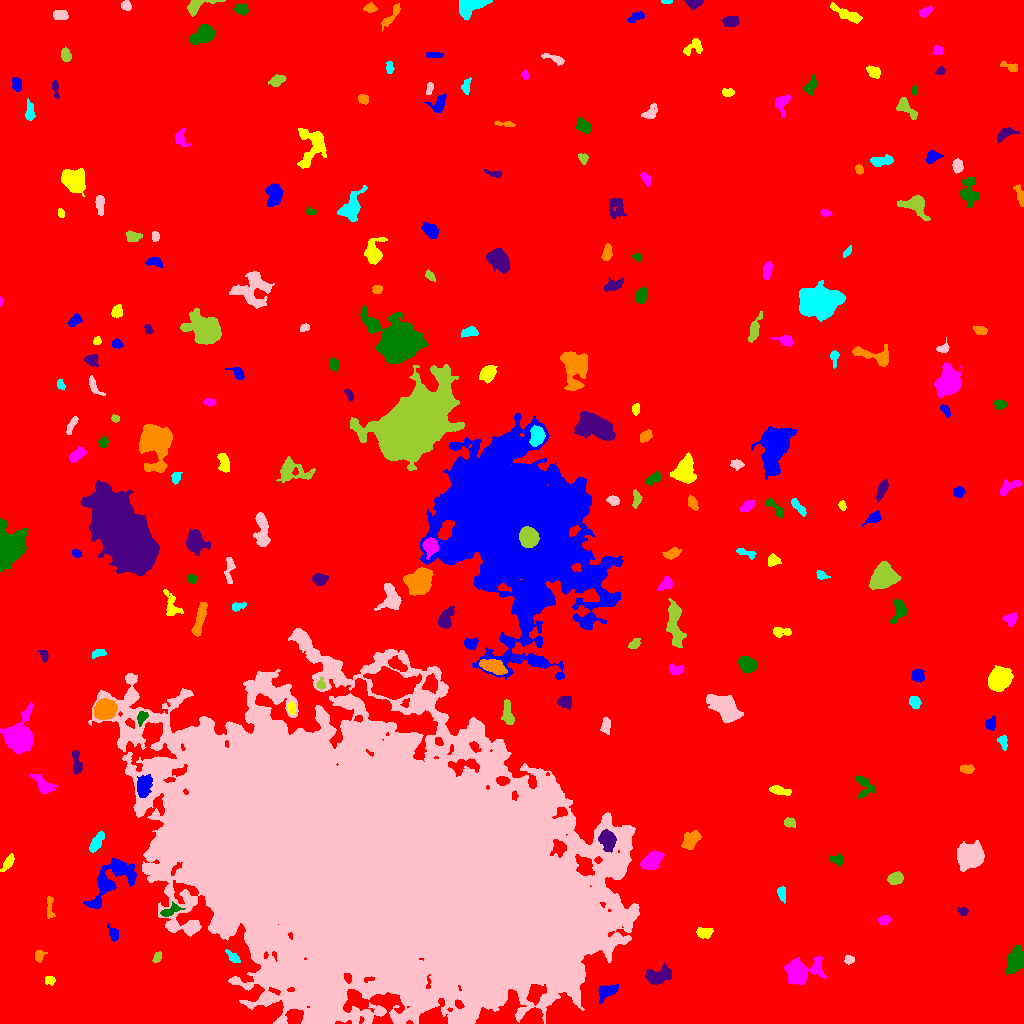

Source data for this figure (header and first rows):
ID, X, Y, A, B, theta, total_flux, mu_max, mu_median, mu_mean, R_fwhm, R_e, R10, R90, x_start, x_end, y_start, y_end, area, greylevel
0, 505.3, 534.5, 295.1, 285.2, -0.2959, 2884761, 21.0, 3.0, 3.414, 60.7, 245.7, 92.59, 398.6, 0, 1023, 0, 1023, 845037, 3.414
1, 607.1, 31.96, 5.181, 2.732, 0.4577, 978.0, 10.0, 4.0, 4.216, 5.698, 4.549, 1.784, 7.203, 598, 618, 20, 39, 232, 16.22
2, 49.44, 43.35, 2.506, 2.082, -0.1303, 185.0, 4.0, 2.0, 2.126, 4.222, 2.821, 1.128, 4.442, 45, 55, 38, 47, 87, 10.13
3, 798.7, 52.21, 8.609, 5.775, 0.1414, 4048, 16.0, 4.0, 5.935, 8.273, 7.225, 2.821, 12.28, 784, 827, 38, 67, 682, 12.94
4, 1015, 63.31, 5.637, 3.547, 1.268, 4243, 29.0, 9.0, 10.69, 5.89, 5.614, 2.185, 9.15, 1005, 1023, 49, 78, 397, 17.69
5, 657.4, 47.02, 6.518, 3.65, 0.2542, 1728, 12.0, 4.0, 4.854, 6.308, 5.614, 2.185, 9.062, 645, 671, 39, 61, 356, 12.85
6, 39.17, 67.61, 3.03, 2.172, 1.345, 217.0, 5.0, 2.0, 2.107, 3.7, 3.192, 1.128, 4.886, 35, 47, 61, 73, 103, 10.11
7, 234.1, 65.5, 4.062, 1.797, -0.6815, 350.0, 7.0, 3.0, 2.941, 3.7, 3.192, 1.262, 5.046, 225, 240, 61, 74, 119, 14.94
8, 849.2, 63.18, 2.132, 1.867, -0.1177, 152.0, 6.0, 1.0, 1.854, 2.585, 2.326, 0.7979, 4.107, 844, 854, 59, 68, 82, 10.85
9, 157.1, 65.9, 2.92, 1.722, 1.08, 230.0, 6.0, 3.0, 2.771, 3.656, 2.821, 1.128, 4.478, 152, 161, 61, 72, 83, 13.77
10, 987, 68.17, 2.522, 1.85, 0.1034, 235.0, 6.0, 3.0, 3.264, 4.068, 2.821, 1.128, 4.222, 982, 992, 65, 72, 72, 11.26
11, 113.2, 90.31, 3.598, 2.195, -1.157, 449.0, 8.0, 3.0, 3.454, 4.146, 3.385, 1.262, 5.557, 107, 118, 82, 100, 130, 12.45
12, 704.5, 91.4, 3.949, 2.382, 0.1107, 489.0, 6.0, 3.0, 3.095, 5.47, 3.827, 1.596, 5.836, 696, 713, 85, 96, 158, 11.09
13, 884.5, 103.7, 3.055, 2.073, 0.1637, 240.0, 5.0, 2.0, 2.222, 3.868, 3.241, 1.128, 5.078, 878, 890, 99, 108, 108, 10.22
14, 170.1, 112.4, 5.344, 2.112, 0.4584, 490.0, 9.0, 3.0, 3.025, 3.29, 3.742, 1.382, 5.997, 160, 185, 107, 122, 162, 15.02
15, 962.7, 112.2, 2.735, 2.021, -0.2023, 267.0, 6.0, 3.0, 3.217, 4.184, 2.985, 1.128, 4.583, 957, 968, 108, 116, 83, 10.22
16, 49.56, 117, 6.794, 1.566, -1.538, 318.0, 6.0, 2.0, 2.373, 4.514, 3.432, 1.262, 5.293, 47, 55, 105, 127, 134, 10.37
17, 781.6, 130, 3.537, 1.916, -1.33, 315.0, 6.0, 3.0, 2.763, 4.37, 3.192, 1.262, 5.078, 777, 785, 120, 137, 114, 10.76
18, 385.4, 157.2, 92.11, 51.65, -0.2963, 3044779, 219.0, 14.0, 25.64, 29.96, 75.59, 25.79, 148.9, 88, 639, 0, 395, 118766, 31.64
19, 895.7, 145.2, 3.481, 2.599, 0.2747, 1072, 15.0, 6.0, 6.161, 4.478, 3.868, 1.493, 6.103, 887, 903, 139, 152, 174, 14.16
20, 62.2, 139.6, 2.691, 1.827, 0.1386, 185.0, 4.0, 2.0, 2.176, 4.334, 2.877, 1.128, 4.37, 57, 68, 135, 143, 85, 10.18
21, 110.7, 142.1, 16.93, 7.105, 0.8078, 2999, 9.0, 3.0, 3.303, 8.156, 9.407, 3.523, 14.87, 83, 136, 115, 165, 908, 11.3
22, 8.528, 161.3, 4.715, 1.793, 0.9627, 405.0, 7.0, 2.0, 2.872, 3.7, 3.478, 1.262, 5.67, 0, 14, 152, 170, 141, 10.87
23, 653, 163.5, 6.085, 3.446, 0.7591, 930.0, 8.0, 3.0, 2.925, 5.971, 5.382, 2.034, 8.612, 640, 664, 154, 173, 318, 11.92
24, 836.7, 163.7, 3.493, 2.673, -0.2507, 335.0, 5.0, 3.0, 2.746, 4.583, 3.742, 1.382, 5.642, 829, 842, 157, 170, 122, 9.746
25, 607.7, 184.1, 4.614, 3.608, -1.315, 1243, 10.0, 4.0, 4.199, 6.308, 5.046, 1.954, 8.058, 598, 616, 171, 194, 296, 21.2
26, 690.1, 182.7, 5.061, 3.138, 0.8401, 991.0, 9.0, 3.0, 3.74, 5.352, 4.853, 1.871, 7.715, 681, 701, 174, 193, 265, 12.74
27, 96.33, 181, 5.751, 1.997, 1.089, 386.0, 5.0, 2.0, 1.93, 4.652, 4.184, 1.596, 6.457, 89, 104, 171, 192, 200, 10.93
28, 970.4, 167.6, 5.704, 5.174, -0.2942, 6636, 31.0, 8.0, 10.38, 7.291, 6.723, 2.646, 11.18, 957, 984, 152, 183, 639, 18.38
29, 789.7, 201, 2.791, 2.075, -0.3284, 192.0, 4.0, 2.0, 1.846, 4.334, 3.038, 1.128, 4.82, 784, 795, 196, 206, 104, 10.85
30, 65.39, 203.7, 2.352, 1.657, -0.342, 179.0, 6.0, 2.0, 2.419, 3.038, 2.326, 0.7979, 3.989, 60, 70, 200, 207, 74, 11.42
31, 142.7, 237.6, 5.264, 3.266, 1.355, 793.0, 8.0, 2.0, 2.635, 5.47, 4.918, 1.871, 7.838, 137, 152, 226, 249, 301, 17.63
32, 779, 233.1, 5.46, 1.947, -0.2201, 357.0, 5.0, 2.0, 2.177, 3.868, 3.827, 1.493, 6.308, 769, 791, 228, 238, 164, 10.18
33, 44.21, 237.9, 6.126, 3.11, -0.6625, 857.0, 8.0, 3.0, 3.284, 5.781, 4.787, 1.871, 7.919, 29, 56, 230, 250, 261, 11.28
34, 864.3, 238.1, 6.162, 4.222, -1.107, 458.0, 5.0, 2.0, 1.869, 4.983, 4.583, 1.871, 7.378, 855, 875, 225, 248, 245, 9.869
35, 76.89, 259.1, 6.502, 1.956, -1.427, 352.0, 7.0, 2.0, 1.978, 2.764, 3.7, 1.262, 6.308, 72, 82, 249, 273, 178, 10.98
36, 967.1, 254.4, 3.244, 2.13, -0.02053, 308.0, 5.0, 2.0, 2.61, 4.297, 3.338, 1.382, 5.232, 960, 974, 250, 259, 118, 10.61
37, 1003, 282.1, 3.456, 2.257, -1.163, 300.0, 6.0, 3.0, 2.703, 4.297, 3.338, 1.262, 5.171, 997, 1007, 273, 288, 111, 11.7
38, 605.6, 297.9, 3.835, 2.102, 1.481, 373.0, 7.0, 3.0, 2.703, 3.478, 3.568, 1.382, 5.557, 600, 610, 289, 306, 138, 10.7
39, 507.8, 309.3, 6.611, 2.397, -1.394, 705.0, 7.0, 3.0, 3.219, 5.499, 4.787, 1.871, 7.247, 501, 514, 299, 324, 219, 13.22
40, 535.5, 291.3, 10.08, 6.426, 0.4307, 2788, 8.0, 4.0, 3.752, 10.93, 8.831, 3.478, 13.65, 519, 555, 275, 305, 743, 12.75
41, 990.7, 299.7, 3.094, 2.426, 1.192, 409.0, 7.0, 3.0, 3.325, 4.068, 3.432, 1.382, 5.382, 985, 995, 293, 308, 123, 12.33
42, 291.1, 315.2, 2.777, 1.769, -1.417, 214.0, 5.0, 2.0, 2.432, 3.656, 2.706, 1.128, 4.146, 288, 295, 309, 322, 88, 15.43
43, 19.85, 286.3, 8.122, 6.59, 1.37, 6296, 24.0, 6.0, 7.338, 7.818, 8.117, 3.09, 13.34, 0, 33, 270, 321, 858, 15.34
44, 141.9, 305.8, 3.564, 2.219, 1.096, 343.0, 6.0, 3.0, 2.932, 4.583, 3.432, 1.262, 5.382, 137, 148, 297, 312, 117, 15.93
45, 564.2, 321.6, 3.354, 2.802, -0.149, 580.0, 7.0, 3.0, 3.602, 4.72, 3.868, 1.596, 6.129, 557, 571, 314, 327, 161, 14.6
46, 104.9, 313.7, 4.978, 4.252, 0.3205, 4075, 24.0, 9.0, 9.796, 7.136, 5.971, 2.326, 9.373, 94, 117, 304, 325, 416, 22.8
47, 914.8, 321.2, 3.128, 2.401, -1.229, 415.0, 6.0, 3.0, 3.217, 5.078, 3.568, 1.382, 5.441, 909, 921, 315, 327, 129, 11.22
48, 725.8, 315.1, 7.815, 4.648, -0.6886, 4565, 21.0, 5.0, 7.045, 6.864, 7.024, 2.706, 12.07, 706, 743, 301, 329, 648, 14.04
49, 320.7, 338.9, 2.519, 1.785, 1.536, 180.0, 6.0, 2.0, 2.118, 3.192, 2.459, 0.9772, 4.029, 316, 325, 334, 347, 85, 16.12
50, 391.7, 339, 8.637, 5.836, -0.2056, 12743, 41.0, 8.0, 11.32, 8.349, 8.311, 3.241, 14.58, 363, 421, 324, 357, 1126, 23.32
51, 917, 347.8, 3.209, 3.008, 0.7171, 339.0, 5.0, 2.0, 2.23, 4.297, 3.827, 1.493, 5.917, 911, 924, 341, 354, 152, 10.23
52, 999.8, 344, 5.18, 4.519, 0.8152, 10094, 55.0, 16.0, 20.15, 6.91, 6.077, 2.459, 10.09, 988, 1013, 332, 358, 501, 26.15
53, 675.7, 353.8, 3.85, 2.52, -0.07662, 450.0, 6.0, 3.0, 3.237, 5.614, 3.949, 1.596, 5.781, 669, 684, 348, 360, 139, 14.24
54, 747.1, 358.7, 3.982, 3.232, -0.4581, 1563, 15.0, 5.0, 6.058, 5.382, 4.549, 1.784, 7.334, 738, 757, 351, 367, 258, 14.06
55, 43.92, 367.9, 3.393, 1.995, -1.197, 289.0, 6.0, 3.0, 3.247, 4.442, 3.141, 1.128, 4.787, 38, 48, 361, 373, 89, 10.25
56, 492.6, 357, 6.643, 2.865, -0.3175, 1448, 11.0, 5.0, 4.511, 6.283, 5.585, 2.185, 8.463, 479, 507, 349, 364, 321, 19.51
57, 98.66, 370.2, 3.556, 1.906, 0.2106, 424.0, 7.0, 4.0, 4.077, 4.222, 3.241, 1.382, 5.015, 92, 106, 365, 374, 104, 11.08
58, 301.1, 384.9, 4.027, 1.68, -0.9248, 260.0, 5.0, 3.0, 2.626, 4.107, 3.09, 1.262, 4.72, 296, 307, 376, 391, 99, 17.63
59, 634.4, 379.5, 3.366, 2.01, 0.6474, 411.0, 7.0, 4.0, 3.952, 4.406, 3.338, 1.382, 5.046, 628, 640, 375, 385, 104, 11.95
... 179 more rows
